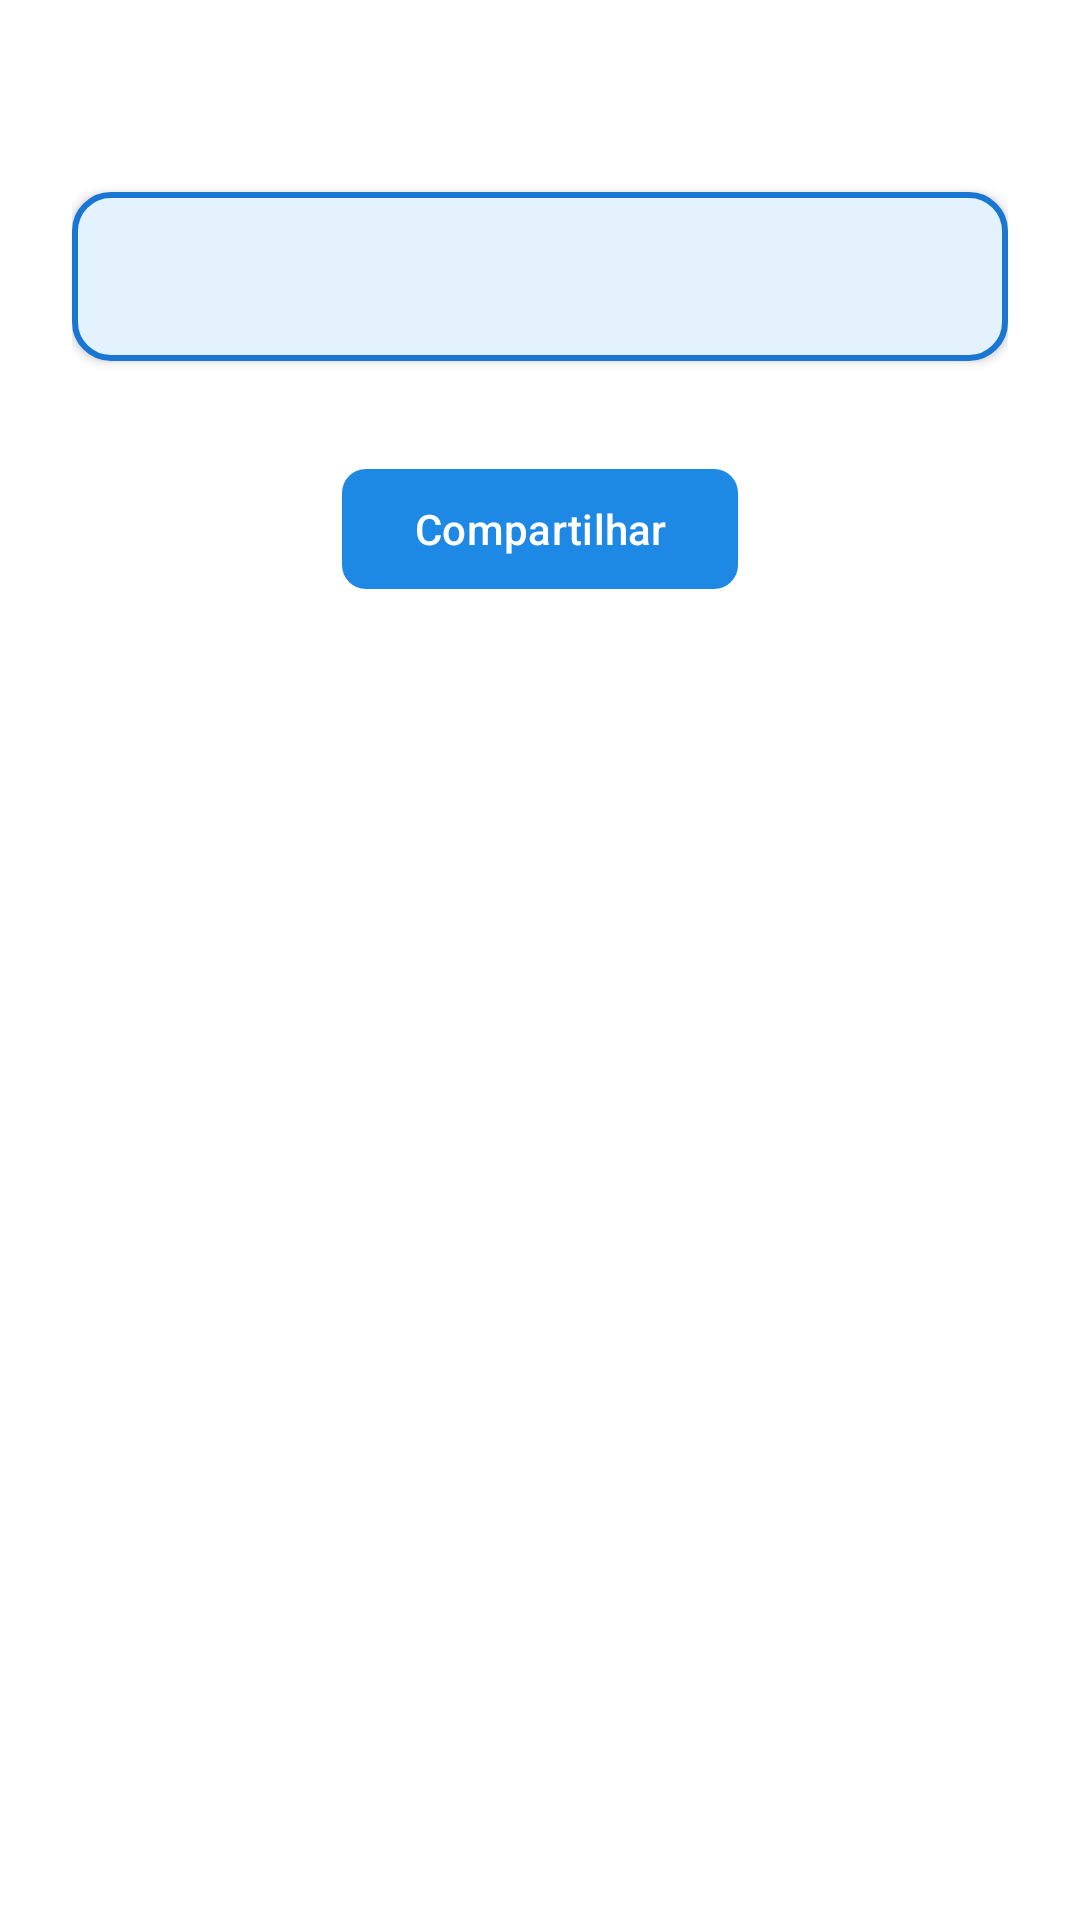

Layout XML and referenced resources for this Android screen:
<!-- AndroidManifest.xml: application theme Theme.RenovacaoCNH -->
<!-- res/layout/activity_relatorio.xml -->
<androidx.constraintlayout.widget.ConstraintLayout xmlns:android="http://schemas.android.com/apk/res/android"
    xmlns:app="http://schemas.android.com/apk/res-auto"
    xmlns:tools="http://schemas.android.com/tools"
    android:id="@+id/main"
    android:layout_width="match_parent"
    android:layout_height="match_parent"
    android:padding="24dp"
    android:background="@color/colorBackground"
    tools:context=".RelatorioActivity">

    <TextView
        android:id="@+id/txtRelatorio"
        android:layout_width="0dp"
        android:layout_height="wrap_content"
        android:background="@drawable/bg_relatorio_mensagem"
        android:textSize="18sp"
        android:textColor="@color/colorTextPrimary"
        android:padding="16dp"
        android:textAlignment="center"
        android:elevation="2dp"
        app:layout_constraintTop_toTopOf="parent"
        app:layout_constraintStart_toStartOf="parent"
        app:layout_constraintEnd_toEndOf="parent"
        android:layout_marginTop="40dp" />

    <com.google.android.material.button.MaterialButton
        android:id="@+id/btCompartilhar"
        android:layout_width="wrap_content"
        android:layout_height="wrap_content"
        android:text="Compartilhar"
        app:backgroundTint="@color/colorPrimary"
        android:textColor="@color/colorBackground"
        app:cornerRadius="8dp"
        app:layout_constraintTop_toBottomOf="@id/txtRelatorio"
        android:layout_marginTop="32dp"
        app:layout_constraintStart_toStartOf="parent"
        app:layout_constraintEnd_toEndOf="parent" />

</androidx.constraintlayout.widget.ConstraintLayout>
<!-- resources referenced by this layout -->
<resources>
  <color name="colorBackground">#FFFFFF</color>
  <color name="colorPrimary">#1E88E5</color>
  <color name="colorTextPrimary">#212121</color>
  <!-- drawable bg_relatorio_mensagem (drawable) -->
  <?xml version="1.0" encoding="utf-8"?>
  <shape xmlns:android="http://schemas.android.com/apk/res/android"
      android:shape="rectangle">
      <solid android:color="@color/colorCardBackground1"/>
      <stroke android:width="2dp" android:color="@color/colorCardBorder"/>
      <corners android:radius="12dp"/>
      <padding android:left="16dp" android:top="16dp"
          android:right="16dp" android:bottom="16dp" />
  </shape>
  <style name="Theme.RenovacaoCNH" parent="Base.Theme.RenovacaoCNH" />
  <color name="colorCardBackground1">#E3F2FD</color>
  <color name="colorCardBorder">#1976D2</color>
  <style name="Base.Theme.RenovacaoCNH" parent="Theme.Material3.DayNight.NoActionBar">
  
          <item name="colorPrimary">@color/colorPrimary</item>
          <item name="colorOnPrimary">@color/colorOnPrimary</item>
          <item name="colorControlActivated">@color/colorPrimary</item>
      </style>
  <color name="colorOnPrimary">#FFFFFF</color>
</resources>
